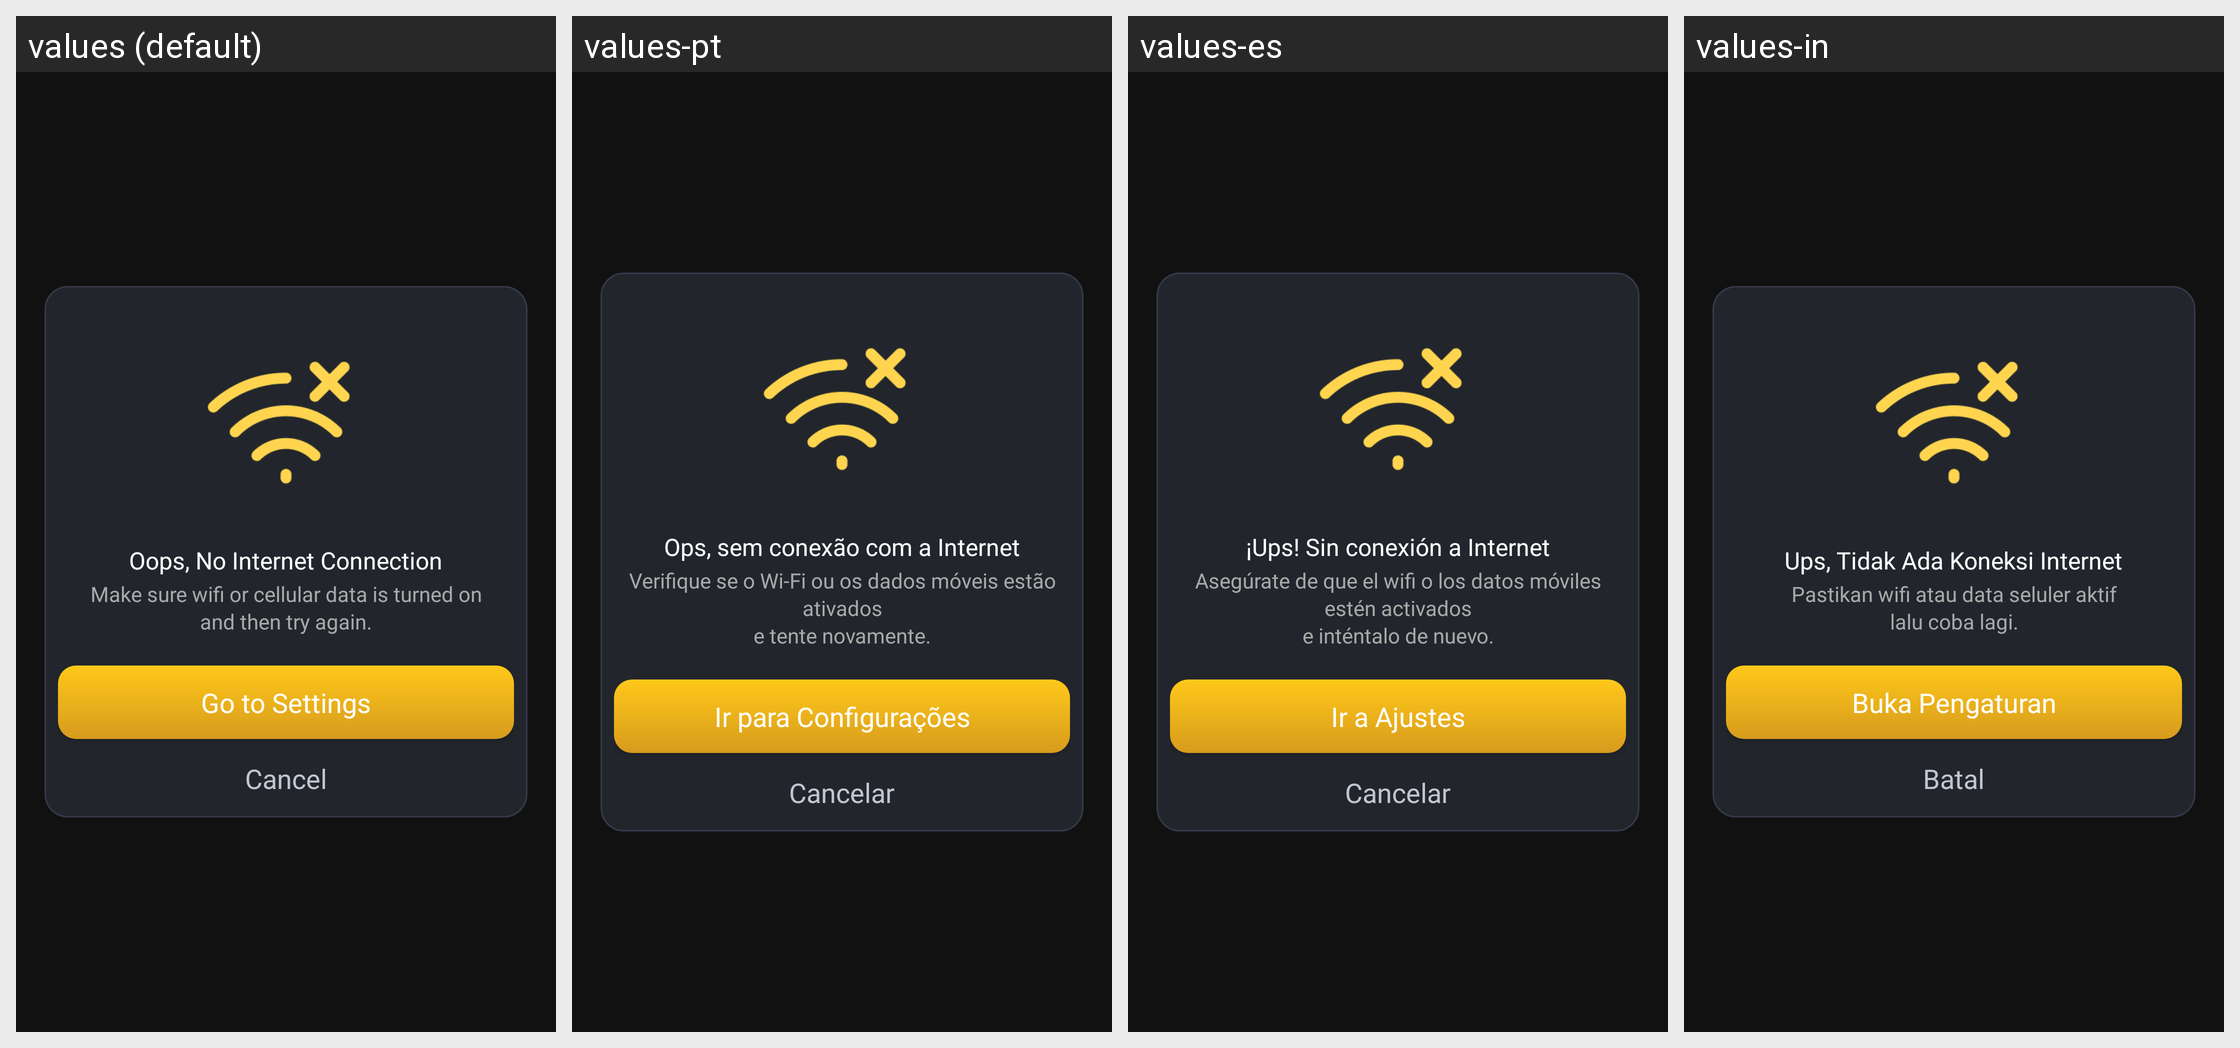

Strings drawn on this Android screen and how each of the app's shown locales translates them:
Android screen res/layout/dialog_no_internet_card.xml rendered under 4 locales, left to right: values (default), values-pt, values-es, values-in. Device: Nexus 5 (rendered at 1080×1920; each locale shown at half size, 540×960, under a caption strip naming it); theme Theme.Flashlight.
Other locales in the repository, not shown: values-de, values-fr, values-hi, values-it, values-ja, values-ko, values-ru, values-tr, values-vi, values-zh.
Strings drawn on this screen, with the default value and each locale's value (text and hints the layout hard-codes, and strings that could not be matched under every locale, appear in the picture but are not listed):

no_internet_title
  values: Oops, No Internet Connection
  values-pt: Ops, sem conexão com a Internet
  values-es: ¡Ups! Sin conexión a Internet
  values-in: Ups, Tidak Ada Koneksi Internet

no_internet_message
  values: Make sure wifi or cellular data is turned on
      and then try again.
  values-pt: Verifique se o Wi-Fi ou os dados móveis estão ativados
      e tente novamente.
  values-es: Asegúrate de que el wifi o los datos móviles estén activados
      e inténtalo de nuevo.
  values-in: Pastikan wifi atau data seluler aktif
      lalu coba lagi.

btn_go_to_settings
  values: Go to Settings
  values-pt: Ir para Configurações
  values-es: Ir a Ajustes
  values-in: Buka Pengaturan

btn_cancel
  values: Cancel
  values-pt: Cancelar
  values-es: Cancelar
  values-in: Batal
